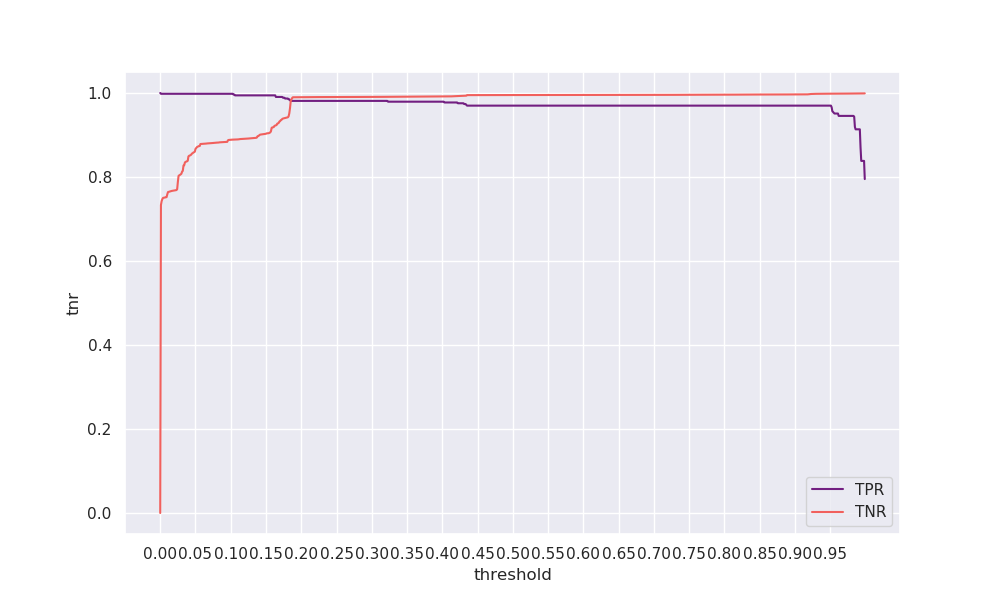

Values plotted in this chart, from the file beside it:
threshold, tpr, tnr, geometric_mean, arithmetic_mean
0.0, 1.0, 0.00016, 0.01267, 0.5001
0.001, 0.9981, 0.7332, 0.8555, 0.8657
0.002, 0.9981, 0.7427, 0.861, 0.8704
0.003, 0.9981, 0.7473, 0.8637, 0.8727
0.004, 0.9981, 0.7503, 0.8654, 0.8742
0.005, 0.9981, 0.7507, 0.8656, 0.8744
0.006, 0.9981, 0.7511, 0.8658, 0.8746
0.007, 0.9981, 0.7515, 0.8661, 0.8748
0.008, 0.9981, 0.7518, 0.8662, 0.8749
0.009, 0.9981, 0.7521, 0.8664, 0.8751
0.01, 0.9981, 0.7587, 0.8702, 0.8784
0.011, 0.9981, 0.7641, 0.8733, 0.8811
0.012, 0.9981, 0.7647, 0.8736, 0.8814
0.013, 0.9981, 0.7654, 0.874, 0.8817
0.014, 0.9981, 0.7659, 0.8743, 0.882
0.015, 0.9981, 0.7662, 0.8745, 0.8821
0.016, 0.9981, 0.7667, 0.8748, 0.8824
0.017, 0.9981, 0.7671, 0.875, 0.8826
0.018, 0.9981, 0.7674, 0.8752, 0.8828
0.019, 0.9981, 0.7677, 0.8753, 0.8829
0.02, 0.9981, 0.7679, 0.8755, 0.883
0.021, 0.9981, 0.7683, 0.8757, 0.8832
0.022, 0.9981, 0.7686, 0.8759, 0.8833
0.023, 0.9981, 0.769, 0.8761, 0.8835
0.024, 0.9981, 0.7708, 0.8771, 0.8845
0.025, 0.9981, 0.7883, 0.887, 0.8932
0.026, 0.9981, 0.8028, 0.8951, 0.9004
0.027, 0.9981, 0.8041, 0.8959, 0.9011
0.028, 0.9981, 0.8052, 0.8965, 0.9016
0.029, 0.9981, 0.8063, 0.8971, 0.9022
0.03, 0.9981, 0.8078, 0.8979, 0.903
0.031, 0.9981, 0.8128, 0.9007, 0.9054
0.032, 0.9981, 0.8146, 0.9017, 0.9064
0.033, 0.9981, 0.8274, 0.9088, 0.9128
0.034, 0.9981, 0.828, 0.9091, 0.9131
0.035, 0.9981, 0.8347, 0.9128, 0.9164
0.036, 0.9981, 0.836, 0.9135, 0.9171
0.037, 0.9981, 0.8368, 0.9139, 0.9175
0.038, 0.9981, 0.8373, 0.9142, 0.9177
0.039, 0.9981, 0.8386, 0.9149, 0.9184
0.04, 0.9981, 0.849, 0.9205, 0.9236
0.041, 0.9981, 0.8506, 0.9214, 0.9244
0.042, 0.9981, 0.8512, 0.9217, 0.9246
0.043, 0.9981, 0.852, 0.9222, 0.9251
0.044, 0.9981, 0.8535, 0.923, 0.9258
0.045, 0.9981, 0.8558, 0.9242, 0.927
0.046, 0.9981, 0.8568, 0.9247, 0.9274
0.047, 0.9981, 0.8582, 0.9255, 0.9282
0.048, 0.9981, 0.8591, 0.926, 0.9286
0.049, 0.9981, 0.8601, 0.9265, 0.9291
0.05, 0.9981, 0.8668, 0.9301, 0.9325
0.051, 0.9981, 0.8689, 0.9313, 0.9335
0.052, 0.9981, 0.8711, 0.9324, 0.9346
0.053, 0.9981, 0.8721, 0.933, 0.9351
0.054, 0.9981, 0.873, 0.9335, 0.9356
0.055, 0.9981, 0.8735, 0.9337, 0.9358
0.056, 0.9981, 0.8738, 0.9339, 0.9359
0.057, 0.9981, 0.8786, 0.9364, 0.9383
0.058, 0.9981, 0.8787, 0.9365, 0.9384
0.059, 0.9981, 0.8788, 0.9366, 0.9385
... 940 more rows
